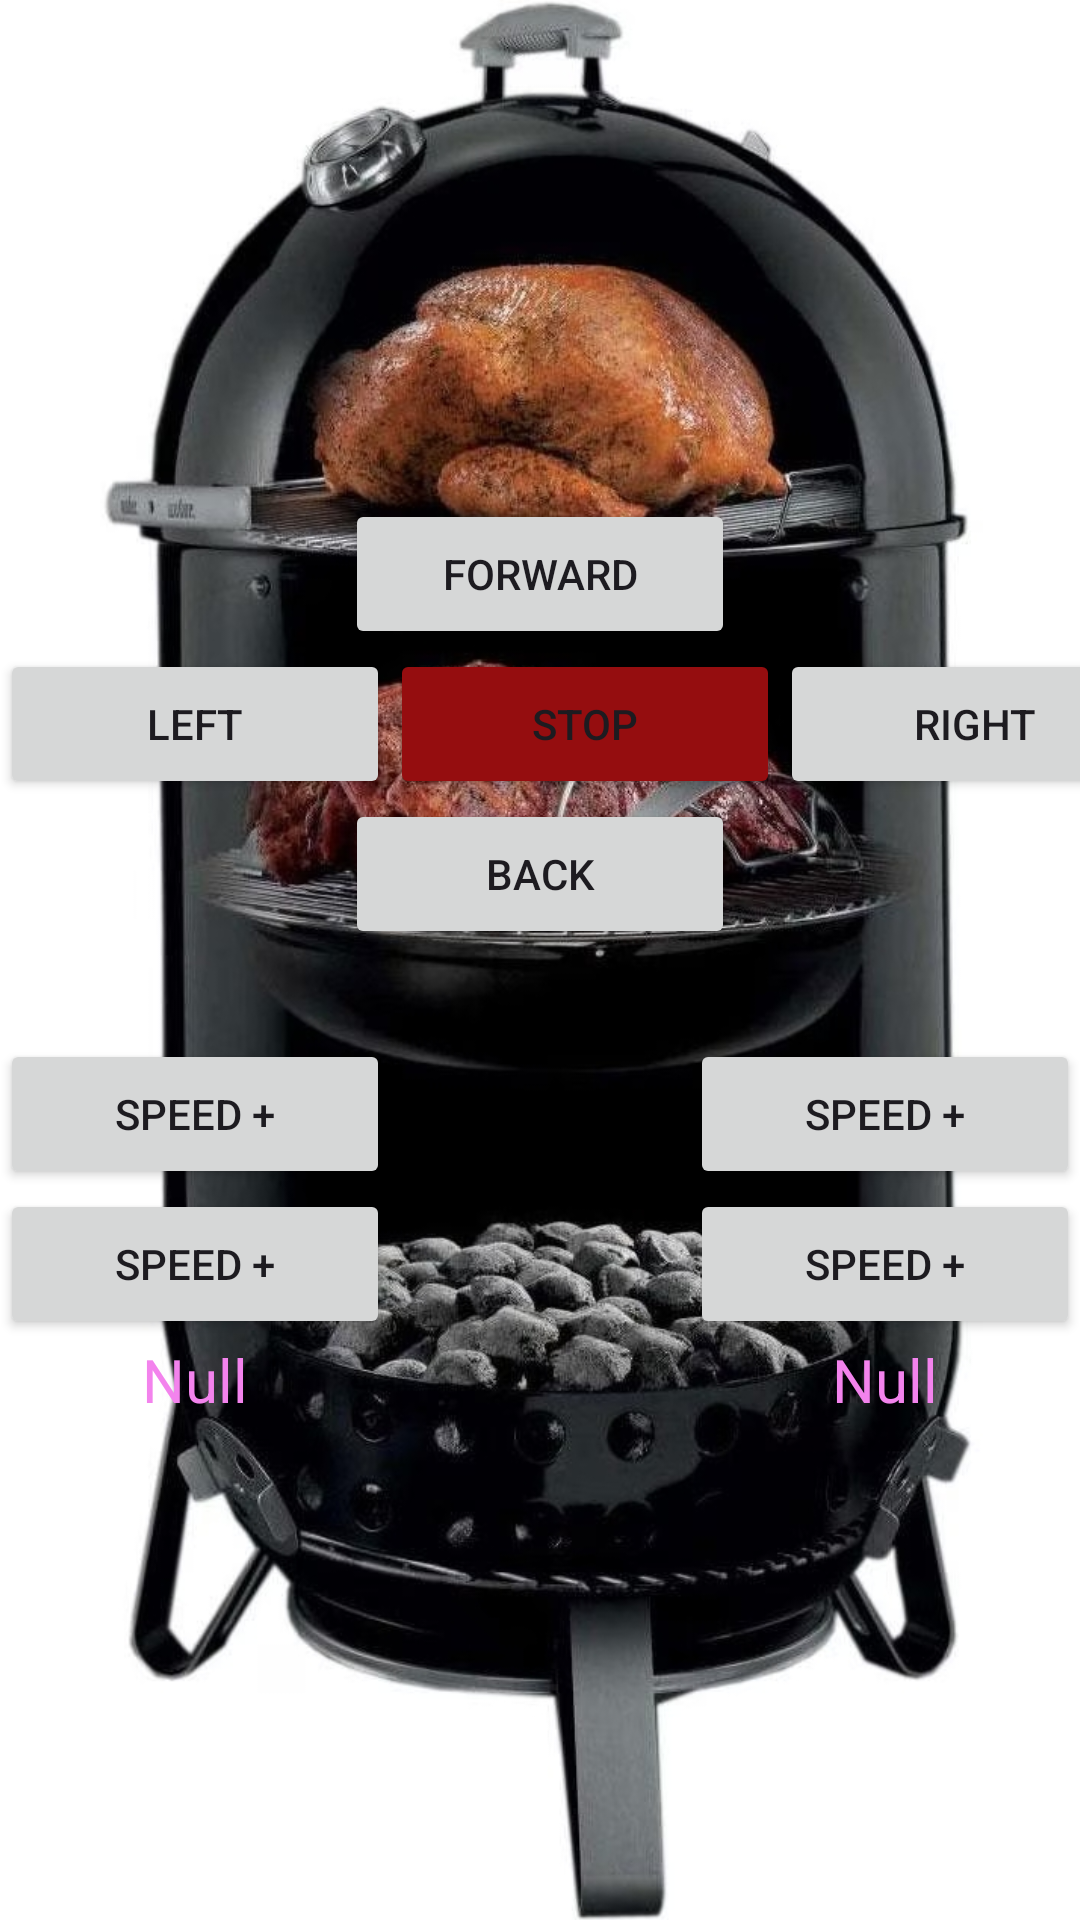

This screen was rendered from an Android layout file. Write that file and the resources it references.
<!-- AndroidManifest.xml: application theme Theme.SmokerV2Interface -->
<!-- res/layout/smoker_control_layout.xml -->
<?xml version="1.0" encoding="utf-8"?>
<RelativeLayout xmlns:android="http://schemas.android.com/apk/res/android"
    android:layout_width="match_parent"
    android:layout_height="match_parent">
    <ImageView
        android:layout_width="fill_parent"
        android:layout_height="fill_parent"
        android:scaleType="centerCrop"
        android:src="@drawable/smoker_pic"/>
    <LinearLayout
        android:layout_width="match_parent"
        android:layout_height="match_parent"
        android:gravity="center"
        android:orientation="vertical">
        <Button android:layout_width="130dp"
            android:layout_height="50dp"
            android:id="@+id/up"
            android:text="FORWARD"/>
        <LinearLayout
            android:layout_width="wrap_content"
            android:layout_height="wrap_content"
            android:orientation="horizontal">
            <Button
                android:layout_width="130dp"
                android:layout_height="50dp"
                android:id="@+id/left"
                android:text="LEFT"/>
            <Button
                android:layout_width="130dp"
                android:layout_height="50dp"
                android:id="@+id/stop"
                android:backgroundTint="#950D0F"
                android:text="STOP"/>
            <Button
                android:layout_width="130dp"
                android:layout_height="50dp"
                android:id="@+id/right"
                android:text="RIGHT"/>
        </LinearLayout>
        <Button
            android:layout_width="130dp"
            android:layout_height="50dp"
            android:id="@+id/down"
            android:text="BACK"/>
        <LinearLayout
            android:layout_width="wrap_content"
            android:layout_height="wrap_content"
            android:orientation="horizontal">
            <LinearLayout
                android:layout_width="wrap_content"
                android:layout_height="wrap_content"
                android:orientation="vertical">
                <Button
                    android:layout_width="130dp"
                    android:layout_height="50dp"
                    android:id="@+id/l_speed_up"
                    android:text="SPEED +"
                    android:layout_marginTop="30dp"
                    />
                <Button
                    android:layout_width="130dp"
                    android:layout_height="50dp"
                    android:id="@+id/l_speed_down"
                    android:text="SPEED +"
                    />
                <TextView
                    android:layout_width="match_parent"
                    android:layout_height="wrap_content"
                    android:id="@+id/l_speed_view"
                    android:textSize="20dp"
                    android:gravity="center"
                    android:text="Null"
                    android:textColor="#F383ED"/>
            </LinearLayout>

            <LinearLayout
                android:layout_width="wrap_content"
                android:layout_height="wrap_content"
                android:orientation="vertical"
                android:paddingLeft="100dp">
                <Button
                    android:layout_width="130dp"
                    android:layout_height="50dp"
                    android:id="@+id/r_speed_up"
                    android:text="SPEED +"
                    android:layout_marginTop="30dp"
                    />
                <Button
                    android:layout_width="130dp"
                    android:layout_height="50dp"
                    android:id="@+id/r_speed_down"
                    android:text="SPEED +"
                    />
                <TextView
                    android:layout_width="match_parent"
                    android:layout_height="wrap_content"
                    android:id="@+id/r_speed_view"
                    android:gravity="center"
                    android:text="Null"
                    android:textSize="20dp"
                    android:textColor="#F383ED"/>
            </LinearLayout>
        </LinearLayout>
    </LinearLayout>

</RelativeLayout>
<!-- resources referenced by this layout -->
<resources>
  <!-- drawable smoker_pic: jpg bitmap (drawable, 286074 bytes) -->
  <style name="Theme.SmokerV2Interface" parent="Base.Theme.SmokerV2Interface" />
  <style name="Base.Theme.SmokerV2Interface" parent="Theme.Material3.DayNight.NoActionBar">
          
          
      </style>
</resources>
